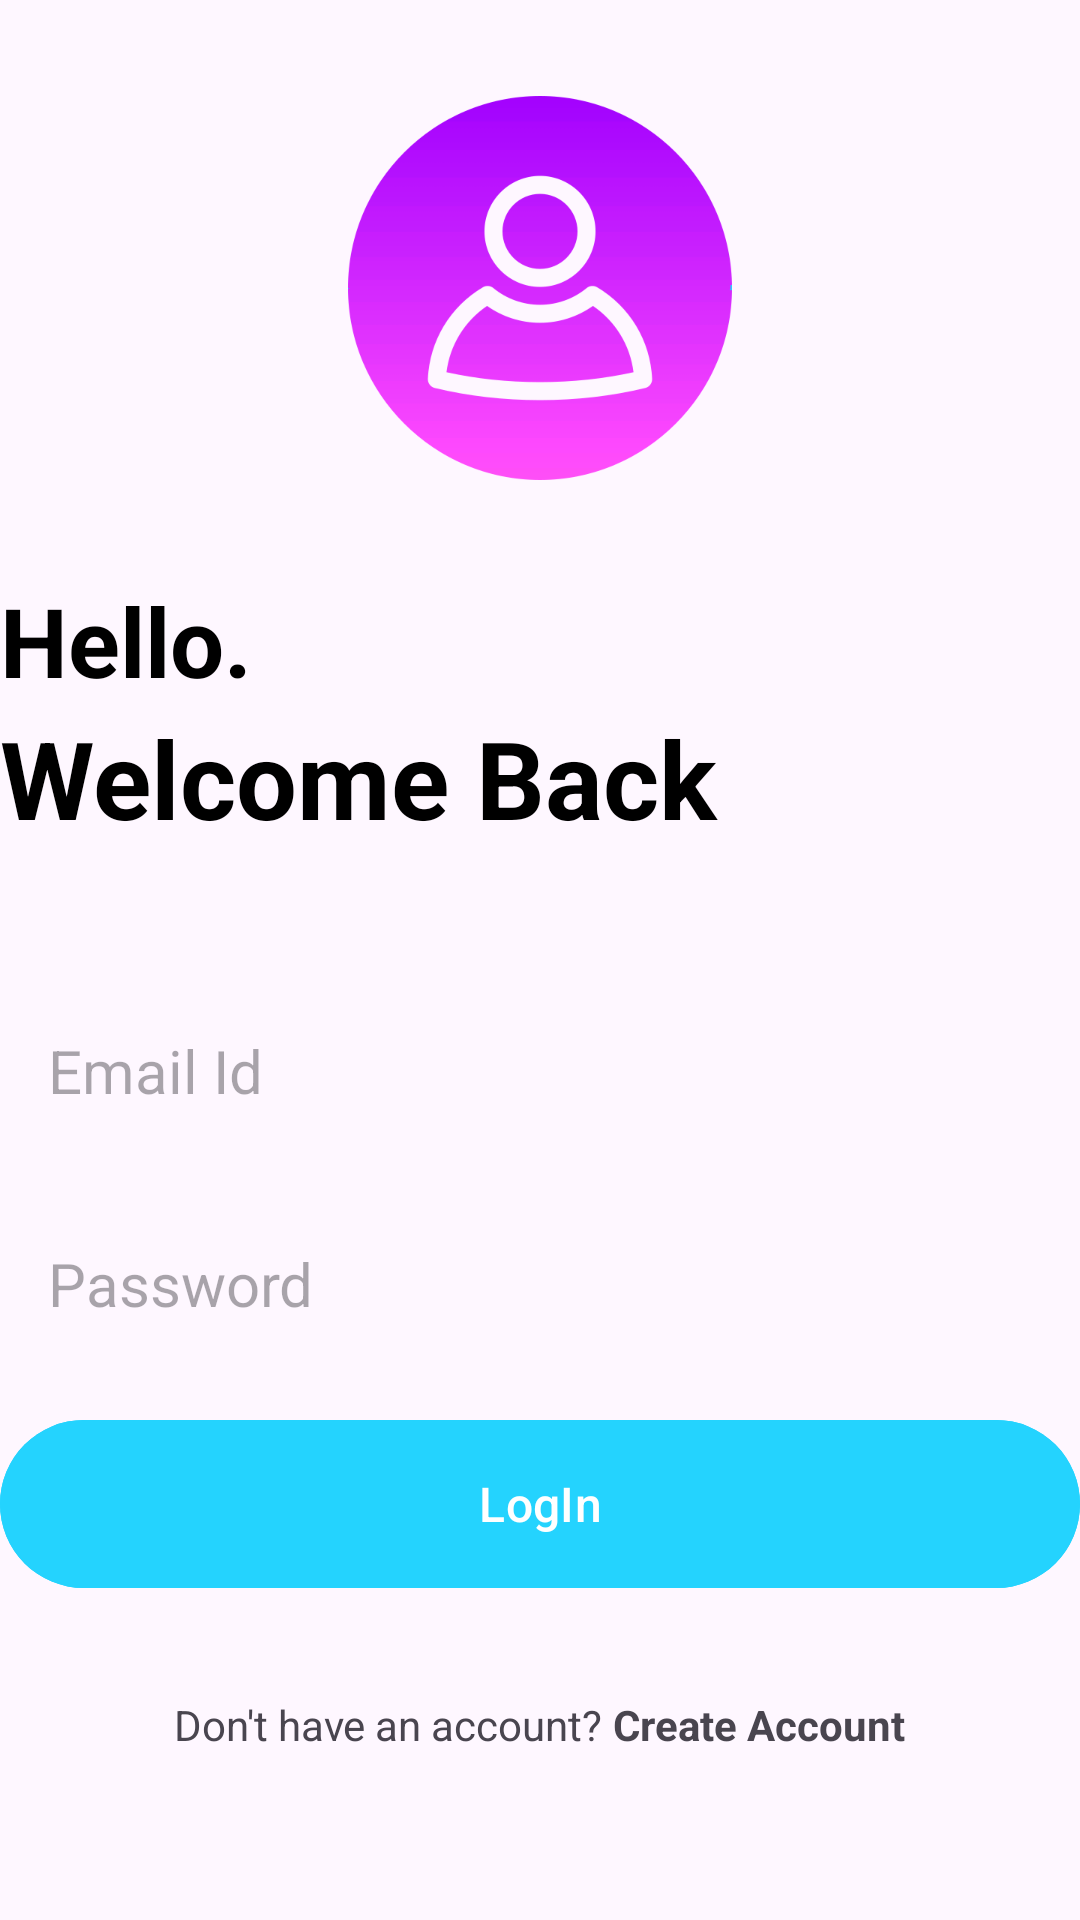

Android layout source for this screen:
<!-- AndroidManifest.xml: application theme Theme.UniReminder -->
<!-- res/layout/activity_login.xml -->
<?xml version="1.0" encoding="utf-8"?>
<RelativeLayout xmlns:android="http://schemas.android.com/apk/res/android"
    xmlns:app="http://schemas.android.com/apk/res-auto"
    xmlns:tools="http://schemas.android.com/tools"
    android:layout_width="match_parent"
    android:layout_height="match_parent"
    android:layout_marginVertical="16dp"
    android:layout_marginHorizontal="32dp"
    tools:context=".LoginActivity">
    <ImageView
        android:layout_width="128dp"
        android:layout_height="128dp"
        android:layout_centerHorizontal="true"
        android:layout_marginVertical="32dp"
        android:id="@+id/login_icon"
        android:src="@drawable/login"/>

    <LinearLayout
        android:layout_width="match_parent"
        android:layout_height="wrap_content"
        android:layout_below="@id/login_icon"
        android:id="@+id/hello_text"
        android:orientation="vertical">

        <TextView
            android:layout_width="match_parent"
            android:layout_height="wrap_content"
            android:text="Hello."
            android:textStyle="bold"
            android:textSize="32sp"
            android:textColor="@color/black"/>

        <TextView
            android:layout_width="match_parent"
            android:layout_height="wrap_content"
            android:text="Welcome Back"
            android:textStyle="bold"
            android:textSize="36sp"
            android:textColor="@color/black"/>

    </LinearLayout>

    <LinearLayout
        android:layout_width="match_parent"
        android:layout_height="wrap_content"
        android:id="@+id/form_layout"
        android:layout_below="@id/hello_text"
        android:layout_marginVertical="32dp"
        android:orientation="vertical">

        <EditText
            android:layout_width="match_parent"
            android:layout_height="wrap_content"
            android:id="@+id/email_edit_text"
            android:inputType="textEmailAddress"
            android:hint="Email Id"
            android:textSize="20sp"
            android:background="@drawable/rounded_corner"
            android:padding="16dp"
            android:layout_marginTop="12dp"
            />
        <EditText
            android:layout_width="match_parent"
            android:layout_height="wrap_content"
            android:id="@+id/password_edit_text"
            android:inputType="textPassword"
            android:hint="Password"
            android:textSize="20sp"
            android:background="@drawable/rounded_corner"
            android:padding="16dp"
            android:layout_marginTop="12dp"
            />


        <com.google.android.material.button.MaterialButton
            android:layout_width="match_parent"
            android:id="@+id/login_btn"
            android:layout_height="64dp"
            android:text="LogIn"
            android:layout_marginTop="12dp"
            android:textSize="16sp"
            android:backgroundTint="@color/my_primary"
            />

        <ProgressBar
            android:layout_width="24dp"
            android:layout_height="64dp"
            android:id="@+id/progress_bar"
            android:layout_gravity="center"
            android:visibility="gone"
            android:layout_marginTop="12dp"/>

    </LinearLayout>

    <LinearLayout
        android:layout_width="match_parent"
        android:layout_height="wrap_content"
        android:layout_below="@id/form_layout"
        android:orientation="horizontal"
        android:gravity="center">

        <TextView
            android:layout_width="wrap_content"
            android:layout_height="wrap_content"
            android:text="Don't have an account? "/>
        <TextView
            android:layout_width="wrap_content"
            android:layout_height="wrap_content"
            android:textStyle="bold"
            android:id="@+id/create_account_text_view_btn"
            android:text="Create Account"/>

    </LinearLayout>

</RelativeLayout>
<!-- resources referenced by this layout -->
<resources>
  <color name="black">#FF000000</color>
  <color name="my_primary">#FF24D3FE</color>
  <!-- drawable login: png bitmap (drawable, 28701 bytes) -->
  <style name="Theme.UniReminder" parent="Base.Theme.UniReminder" />
  <style name="Base.Theme.UniReminder" parent="Theme.Material3.DayNight.NoActionBar">
          
          
          <item name="android:statusBarColor">@color/my_primary</item>
          <item name="android:navigationBarColor">@color/my_primary</item>
      </style>
</resources>
